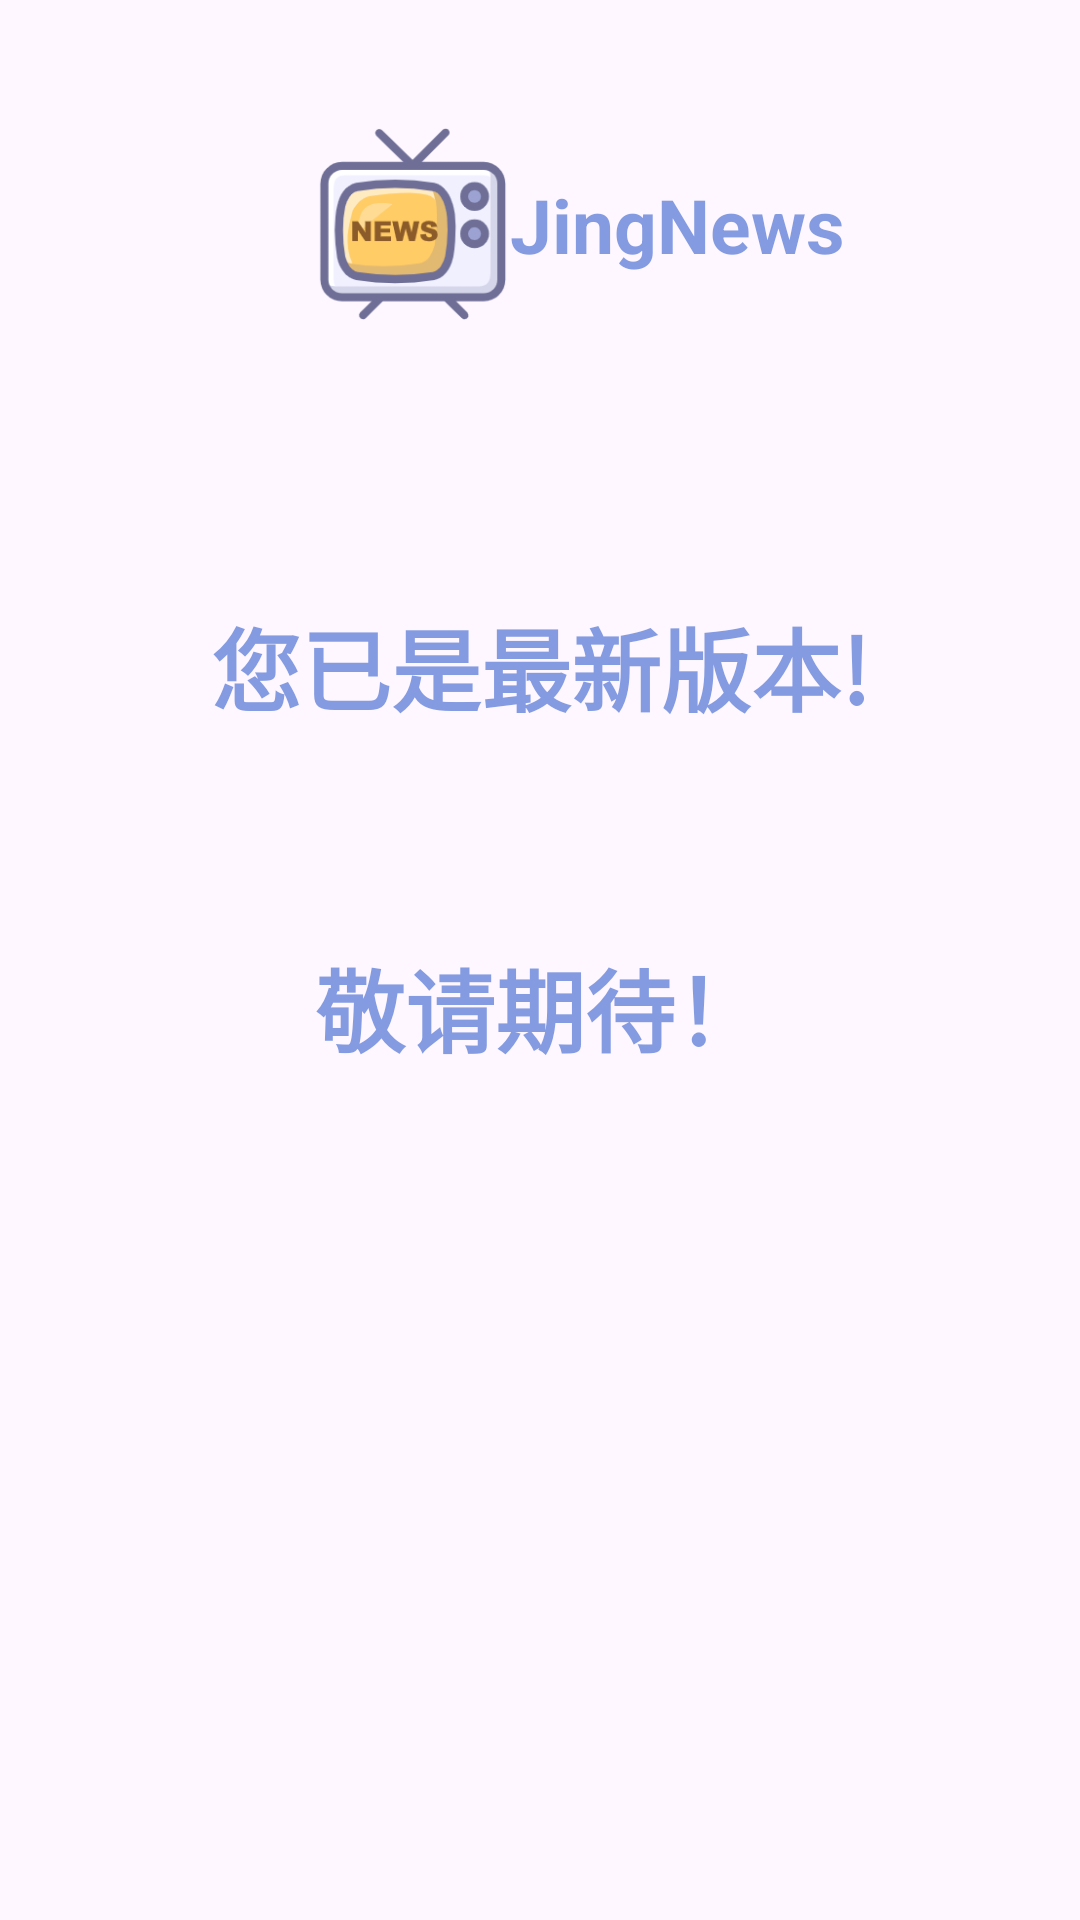

Here is an Android app screen rendered from its layout file. Give the layout XML and the strings, colors and styles it references.
<!-- AndroidManifest.xml: application theme Theme.JingNews -->
<!-- res/layout/update.xml -->
<?xml version="1.0" encoding="utf-8"?>
<LinearLayout xmlns:android="http://schemas.android.com/apk/res/android"
    xmlns:app="http://schemas.android.com/apk/res-auto"
    xmlns:tools="http://schemas.android.com/tools"
    android:layout_width="match_parent"
    android:layout_height="match_parent"
    android:orientation="vertical"
    tools:context=".Update">

    <LinearLayout
        android:layout_width="match_parent"
        android:layout_height="150dp"
        tools:ignore="MissingConstraints">

        <ImageView
            android:layout_marginLeft="105dp"
            android:layout_width="65dp"
            android:layout_height="65dp"
            android:layout_gravity="center"
            android:src="@drawable/news" />

        <TextView
            android:layout_width="wrap_content"
            android:layout_height="wrap_content"
            android:layout_gravity="center"
            android:text="JingNews"
            android:textColor="#851346C6"
            android:textSize="25sp"
            android:textStyle="bold" />
    </LinearLayout>

    <LinearLayout
        android:layout_marginTop="50dp"
        android:orientation="vertical"
        android:layout_width="match_parent"
        android:layout_height="wrap_content">

        <TextView
            android:gravity="center"
            android:text="您已是最新版本!"
            android:textSize="30sp"
            android:textStyle="bold"
            android:textColor="#851346C6"
            android:layout_width="match_parent"
            android:layout_height="wrap_content"/>
        <TextView
            android:layout_marginTop="70dp"
            android:gravity="center"
            android:text="敬请期待！"
            android:textSize="30sp"
            android:textStyle="bold"
            android:textColor="#851346C6"
            android:layout_width="match_parent"
            android:layout_height="wrap_content"/>
    </LinearLayout>

</LinearLayout>
<!-- resources referenced by this layout -->
<resources>
  <!-- drawable news: png bitmap (drawable, 13563 bytes) -->
  <style name="Theme.JingNews" parent="Theme.Material3.DayNight.NoActionBar">
          
          <item name="colorPrimary">#039BE5</item>
          <item name="colorPrimaryVariant">@color/purple_700</item>
          <item name="colorOnPrimary">@color/white</item>
          
          <item name="colorSecondary">@color/teal_200</item>
          <item name="colorSecondaryVariant">@color/teal_700</item>
          <item name="colorOnSecondary">@color/black</item>
          
          <item name="android:statusBarColor" tools:targetApi="l">?attr/colorPrimaryVariant</item>
          
      </style>
  <!-- not gathered from this repository: default colours our renderer supplied (Android Studio template values) -->
  <color name="purple_700">#FF3700B3</color>
  <color name="teal_200">#FF03DAC5</color>
  <color name="teal_700">#FF018786</color>
  <color name="black">#FF000000</color>
  <color name="white">#FFFFFFFF</color>
</resources>
